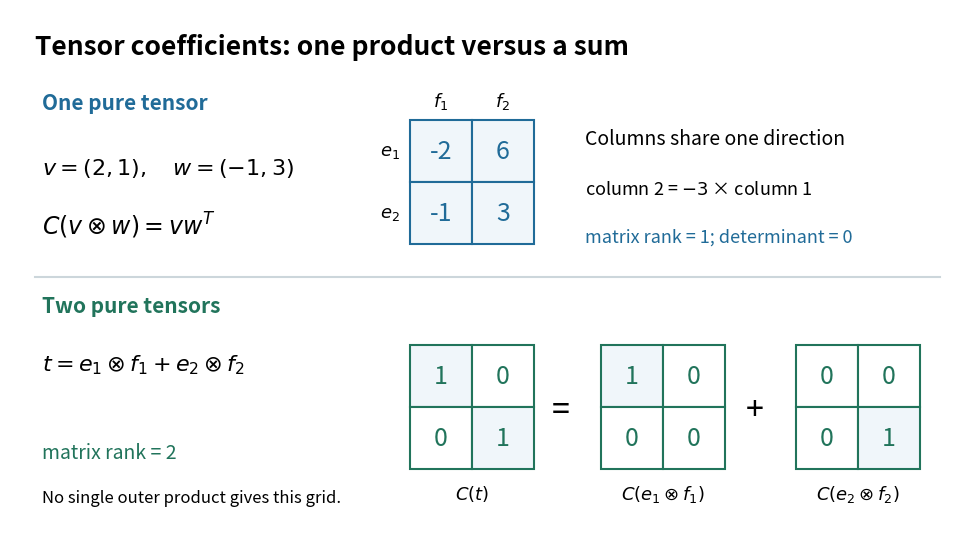

The matplotlib source for this figure: (Note: this script raises an exception after producing the figure.)
"""Draw tensor coefficient grids; tested with Python 3.14, matplotlib 3.10.7, numpy 2.3.5.

Run from _media; output has this script's basename in the current directory.
"""
from pathlib import Path
import matplotlib.pyplot as plt
from matplotlib.patches import Rectangle
import numpy as np

BLUE = '#206b98'
GREEN = '#21745b'

def grid(ax, x, y, values, size=0.62, color=BLUE, labels=False):
    values = np.asarray(values)
    for i in range(2):
        for j in range(2):
            xx, yy = x + j * size, y + (1 - i) * size
            ax.add_patch(Rectangle((xx, yy), size, size, facecolor='#f0f6fa' if values[i, j] else 'white', edgecolor=color, linewidth=1.5))
            ax.text(xx + size/2, yy + size/2, str(values[i, j]), ha='center', va='center', fontsize=18, color=color)
    if labels:
        for j in range(2):
            ax.text(x+(j+.5)*size, y+2*size+.14, rf'$f_{j+1}$', ha='center', fontsize=13)
        for i in range(2):
            ax.text(x-.20, y+(1.5-i)*size, rf'$e_{i+1}$', ha='center', va='center', fontsize=13)


def main():
    fig, ax = plt.subplots(figsize=(9.6, 5.3), dpi=110, facecolor='white')
    ax.set(xlim=(0, 9.6), ylim=(0, 5.3))
    ax.axis('off')
    ax.text(.25, 5.06, 'Tensor coefficients: one product versus a sum', fontsize=19, weight='bold', va='top')
    ax.text(.32, 4.3, 'One pure tensor', fontsize=15, weight='bold', color=BLUE)
    ax.text(.32, 3.65, r'$v=(2,1),\quad w=(-1,3)$', fontsize=16)
    ax.text(.32, 3.05, r'$C(v\otimes w)=vw^T$', fontsize=17)
    grid(ax, 4.0, 2.95, np.outer([2, 1], [-1, 3]), labels=True)
    ax.text(5.75, 3.95, 'Columns share one direction', fontsize=14)
    ax.text(5.75, 3.45, r'column 2 = $-3$ × column 1', fontsize=13)
    ax.text(5.75, 2.97, 'matrix rank = 1; determinant = 0', fontsize=13, color=BLUE)
    ax.plot([.25, 9.3], [2.62, 2.62], color='#ccd6db')
    ax.text(.32, 2.27, 'Two pure tensors', fontsize=15, weight='bold', color=GREEN)
    ax.text(.32, 1.69, r'$t=e_1\otimes f_1+e_2\otimes f_2$', fontsize=16)
    grid(ax, 4.0, .70, [[1, 0], [0, 1]], color=GREEN)
    ax.text(5.42, 1.29, '=', fontsize=23, va='center')
    grid(ax, 5.91, .70, [[1, 0], [0, 0]], color=GREEN)
    ax.text(7.36, 1.29, '+', fontsize=23, va='center')
    grid(ax, 7.86, .70, [[0, 0], [0, 1]], color=GREEN)
    ax.text(4.62, .40, r'$C(t)$', ha='center', fontsize=13)
    ax.text(6.53, .40, r'$C(e_1\otimes f_1)$', ha='center', fontsize=13)
    ax.text(8.48, .40, r'$C(e_2\otimes f_2)$', ha='center', fontsize=13)
    ax.text(.32, .81, 'matrix rank = 2', fontsize=14, color=GREEN)
    ax.text(.32, .37, 'No single outer product gives this grid.', fontsize=12)
    fig.subplots_adjust(left=0, right=1, bottom=0, top=1)
    fig.savefig(Path.cwd() / (Path(__file__).stem + '.png'), facecolor='white', transparent=False)
    plt.close(fig)

if __name__ == '__main__':
    main()
